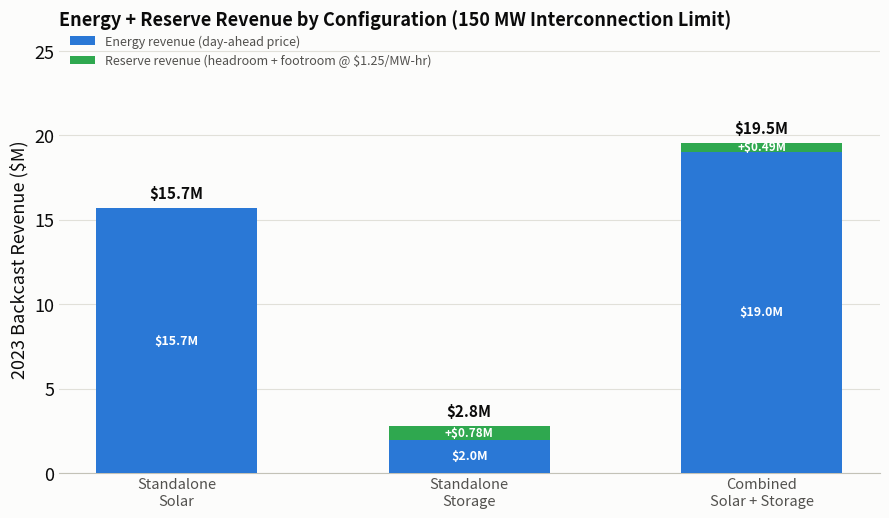

Python code for this plot: (Note: this script raises an exception after producing the figure.)
"""
Companion to q2_energy_only_chart_interconnection.py, mirroring the style of
no_interconnection_limit/q2_reserve_chart.py's "Energy + Reserve" panel: stacks reserve revenue
(headroom + footroom @ $1.25/MW-hr) on top of energy revenue, by configuration, under the
150 MW interconnection-limit scenario. Shares the same y-axis scale as
q2_energy_only_by_config_interconnection.png so the two are directly comparable.

Values from interconnection_analysis.py (energy) and interconnection_reserve_scenario.py
(reserve).
"""
import matplotlib.pyplot as plt

energy_rev = {
    'solar': 15_701_216,
    'storage': 1_977_954,
    'combined': 19_042_417,
}
reserve_rev = {
    'solar': 0,
    'storage': 781_375,       # unaffected by the POI limit (50 MW << 150 MW)
    'combined': 494_824,      # reduced under the POI limit (headroom competes with solar)
}

BLUE, GREEN = '#2a78d6', '#2fa84f'
INK_PRIMARY, INK_SECONDARY, INK_MUTED = '#0b0b0b', '#52514e', '#898781'
GRIDLINE, BASELINE, SURFACE = '#e1e0d9', '#c3c2b7', '#fcfcfb'

labels = ['Standalone\nSolar', 'Standalone\nStorage', 'Combined\nSolar + Storage']
keys = ['solar', 'storage', 'combined']
x = [0, 1, 2]

energy_vals = [energy_rev[k] / 1e6 for k in keys]
reserve_vals = [reserve_rev[k] / 1e6 for k in keys]
totals = [e + r for e, r in zip(energy_vals, reserve_vals)]

# Shared y-axis scale with q2_energy_only_by_config_interconnection.png (base-case max $20.79M * 1.22)
YMAX = max(20.791797 * 1.22, max(totals) * 1.22)

fig, ax = plt.subplots(figsize=(9, 5.3), dpi=200)
fig.patch.set_facecolor(SURFACE); ax.set_facecolor(SURFACE)

ax.bar(x, energy_vals, width=0.55, color=BLUE, zorder=3, label='Energy revenue (day-ahead price)')
ax.bar(x, reserve_vals, width=0.55, bottom=energy_vals, color=GREEN, zorder=3,
       label='Reserve revenue (headroom + footroom @ $1.25/MW-hr)')

for xi, e, r, t in zip(x, energy_vals, reserve_vals, totals):
    ax.text(xi, t + 0.4, f'${t:.1f}M', ha='center', va='bottom', fontsize=11, color=INK_PRIMARY, fontweight='bold')
    ax.text(xi, e / 2, f'${e:.1f}M', ha='center', va='center', fontsize=9, color='white', fontweight='bold')
    if r > 0.1:
        ax.text(xi, e + r / 2, f'+${r:.2f}M', ha='center', va='center', fontsize=8.5, color='white', fontweight='bold')

ax.set_xticks(x); ax.set_xticklabels(labels, color=INK_SECONDARY, fontsize=10.5)
ax.set_ylabel('2023 Backcast Revenue ($M)', color=INK_PRIMARY, fontsize=13)
ax.set_title('Energy + Reserve Revenue by Configuration (150 MW Interconnection Limit)',
              color=INK_PRIMARY, fontsize=13, fontweight='bold', pad=14, loc='left')
ax.set_ylim(0, YMAX)
ax.grid(axis='y', color=GRIDLINE, linewidth=0.8, zorder=0)
ax.set_axisbelow(True)
for s in ['top', 'right', 'left']:
    ax.spines[s].set_visible(False)
ax.spines['bottom'].set_color(BASELINE)
ax.tick_params(axis='y', colors=INK_PRIMARY, length=0, labelsize=13)
ax.tick_params(axis='x', length=0)
ax.legend(loc='upper left', frameon=False, fontsize=9, labelcolor=INK_SECONDARY, bbox_to_anchor=(0.0, 1.05))

plt.tight_layout()
plt.savefig('interconnection_scenario/q2_energy_plus_reserve_by_config_interconnection.png', facecolor=SURFACE)
print('saved q2_energy_plus_reserve_by_config_interconnection.png')
